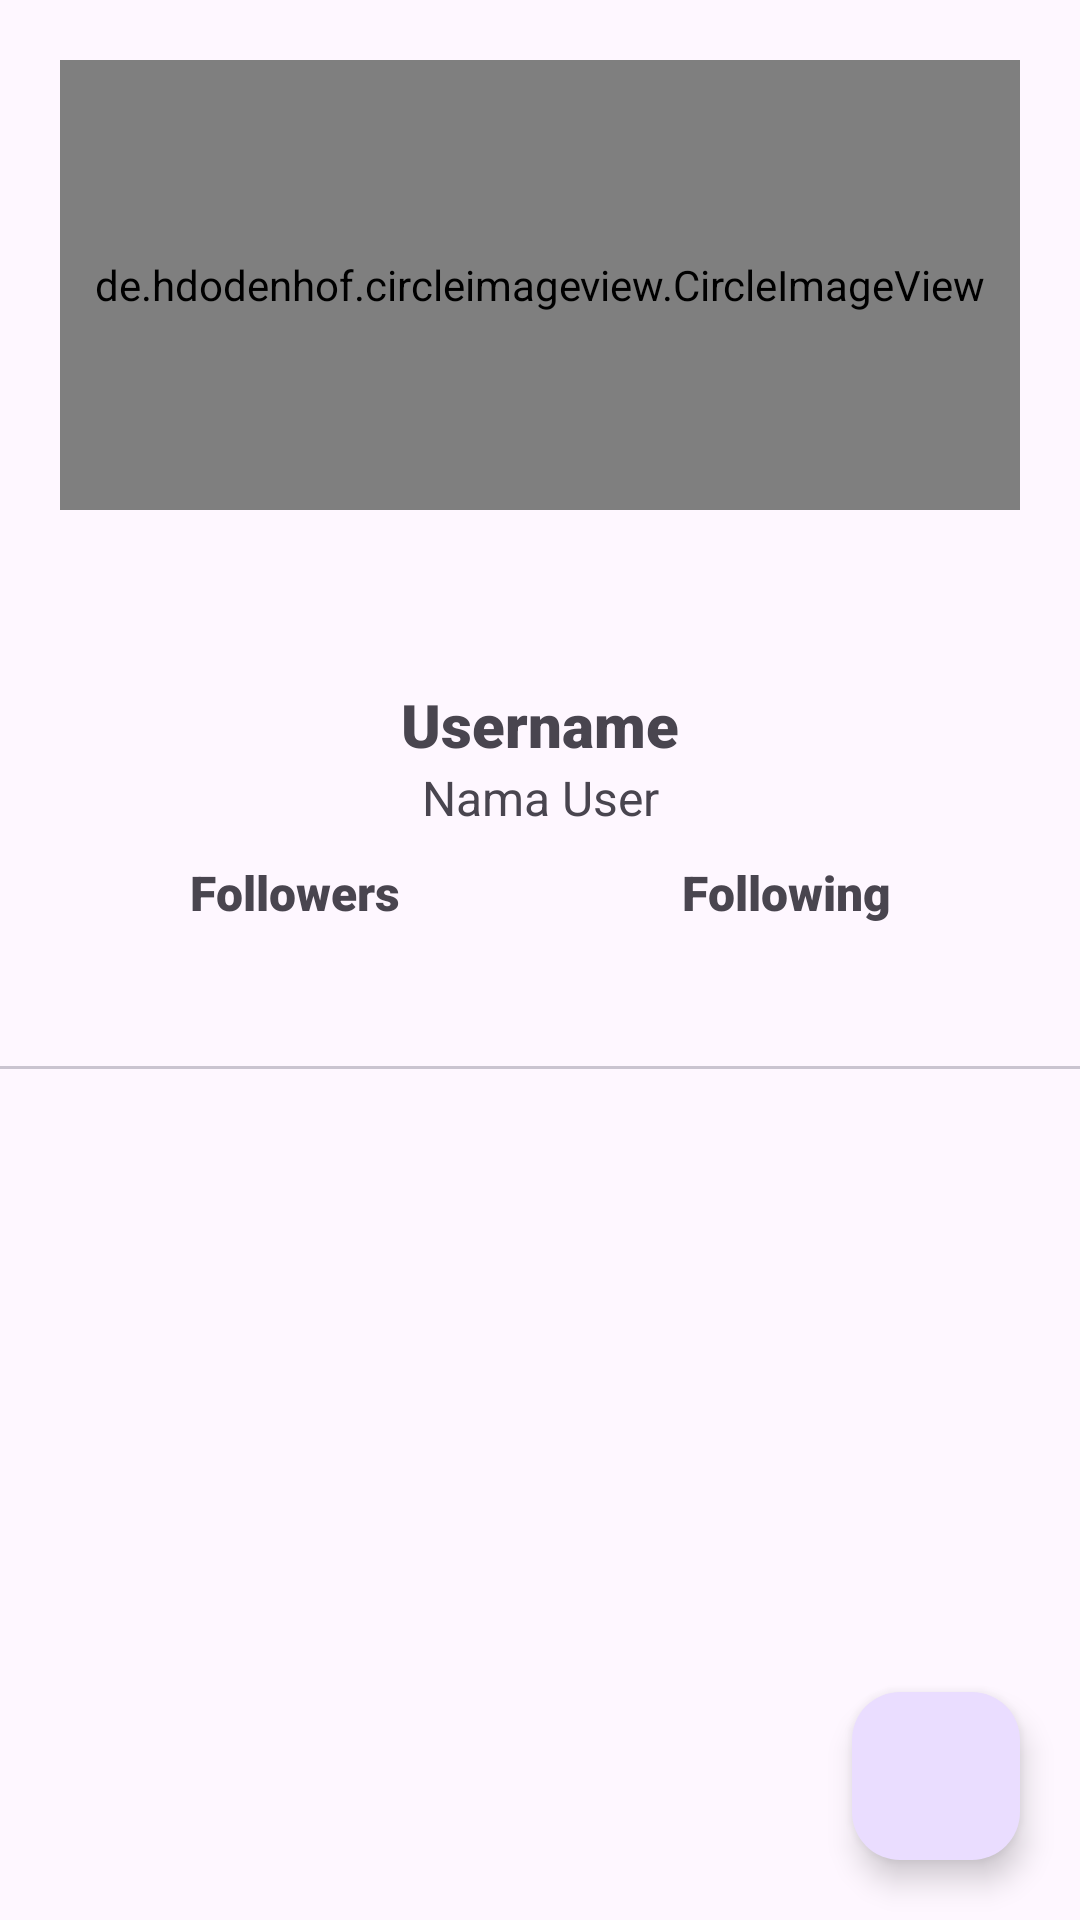

Android layout source for this screen:
<!-- AndroidManifest.xml: application theme Theme.GitHubUserNavigationDanAPI -->
<!-- res/layout/activity_detail.xml -->
<?xml version="1.0" encoding="utf-8"?>
<RelativeLayout
    xmlns:android="http://schemas.android.com/apk/res/android"
    xmlns:app="http://schemas.android.com/apk/res-auto"
    xmlns:tools="http://schemas.android.com/tools"
    android:layout_width="match_parent"
    android:layout_height="match_parent"
    tools:context=".ui.DetailActivity">

    <LinearLayout
        android:layout_width="match_parent"
        android:layout_height="match_parent"
        android:orientation="vertical">

        <de.hdodenhof.circleimageview.CircleImageView
            android:id="@+id/ivPhoto"
            android:layout_width="match_parent"
            android:layout_height="150dp"
            android:layout_marginStart="20dp"
            android:layout_marginTop="20dp"
            android:layout_marginEnd="20dp"
            android:scaleType="centerCrop"
            tools:ignore="ImageContrastCheck"
            tools:src="@tools:sample/avatars" />

        <ProgressBar
            android:id="@+id/progressBar"
            android:layout_width="wrap_content"
            android:layout_height="wrap_content"
            android:layout_gravity="center"
            android:visibility="visible" />

        <TextView
            android:id="@+id/tvUser"
            android:layout_width="match_parent"
            android:layout_height="wrap_content"
            android:gravity="center"
            android:layout_marginLeft="16dp"
            android:layout_marginTop="10dp"
            android:layout_marginRight="16dp"
            android:fontFamily="sans-serif-black"
            android:text="@string/username"
            android:textSize="20sp"
            android:textStyle="bold" />

        <TextView
            android:id="@+id/tvNama"
            android:layout_width="match_parent"
            android:layout_height="wrap_content"
            android:gravity="center"
            android:layout_marginLeft="16dp"
            android:layout_marginRight="16dp"
            android:ellipsize="end"
            android:fontFamily="sans-serif"
            android:text="@string/namaUser"
            android:layout_toEndOf="@+id/ivPhoto"
            android:layout_below="@+id/tvUser"
            android:textSize="16sp" />

        <LinearLayout
            android:layout_width="match_parent"
            android:layout_height="wrap_content"
            android:layout_marginTop="10dp"
            android:layout_marginLeft="16dp"
            android:layout_marginRight="16dp"
            android:orientation="horizontal">

            <TextView
                android:id="@+id/tvFollowers"
                android:layout_width="match_parent"
                android:layout_height="wrap_content"
                android:layout_weight="1"
                android:gravity="center"
                android:fontFamily="sans-serif-black"
                android:text="@string/followers"
                android:textSize="16sp" />

            <TextView
                android:id="@+id/tvFollowing"
                android:layout_width="match_parent"
                android:layout_height="wrap_content"
                android:layout_weight="1"
                android:gravity="center"
                android:fontFamily="sans-serif-black"
                android:text="@string/following"
                android:textSize="16sp" />

        </LinearLayout>

        <com.google.android.material.tabs.TabLayout
            android:id="@+id/tabs"
            android:layout_width="match_parent"
            android:layout_height="wrap_content" />

        <androidx.viewpager2.widget.ViewPager2
            android:id="@+id/view_pager"
            android:layout_width="match_parent"
            android:layout_height="match_parent"
            android:layout_marginStart="10dp"
            android:layout_marginEnd="10dp"
            android:layout_marginBottom="10dp"/>

    </LinearLayout>

    <com.google.android.material.floatingactionbutton.FloatingActionButton
        android:id="@+id/fab"
        android:layout_width="wrap_content"
        android:layout_height="wrap_content"
        android:src="@drawable/baseline_favorite_border_24"
        android:layout_alignParentBottom="true"
        android:layout_alignParentEnd="true"
        android:layout_margin="20dp"/>

</RelativeLayout>
<!-- resources referenced by this layout -->
<resources>
  <string name="followers">Followers</string>
  <string name="following">Following</string>
  <string name="namaUser">Nama User</string>
  <string name="username">Username</string>
  <style name="Theme.GitHubUserNavigationDanAPI" parent="Base.Theme.GitHubUserNavigationDanAPI" />
  <style name="Base.Theme.GitHubUserNavigationDanAPI" parent="Theme.Material3.DayNight.NoActionBar">
          
          
  
          <item name="android:statusBarColor">@android:color/transparent</item>
  
      </style>
</resources>
